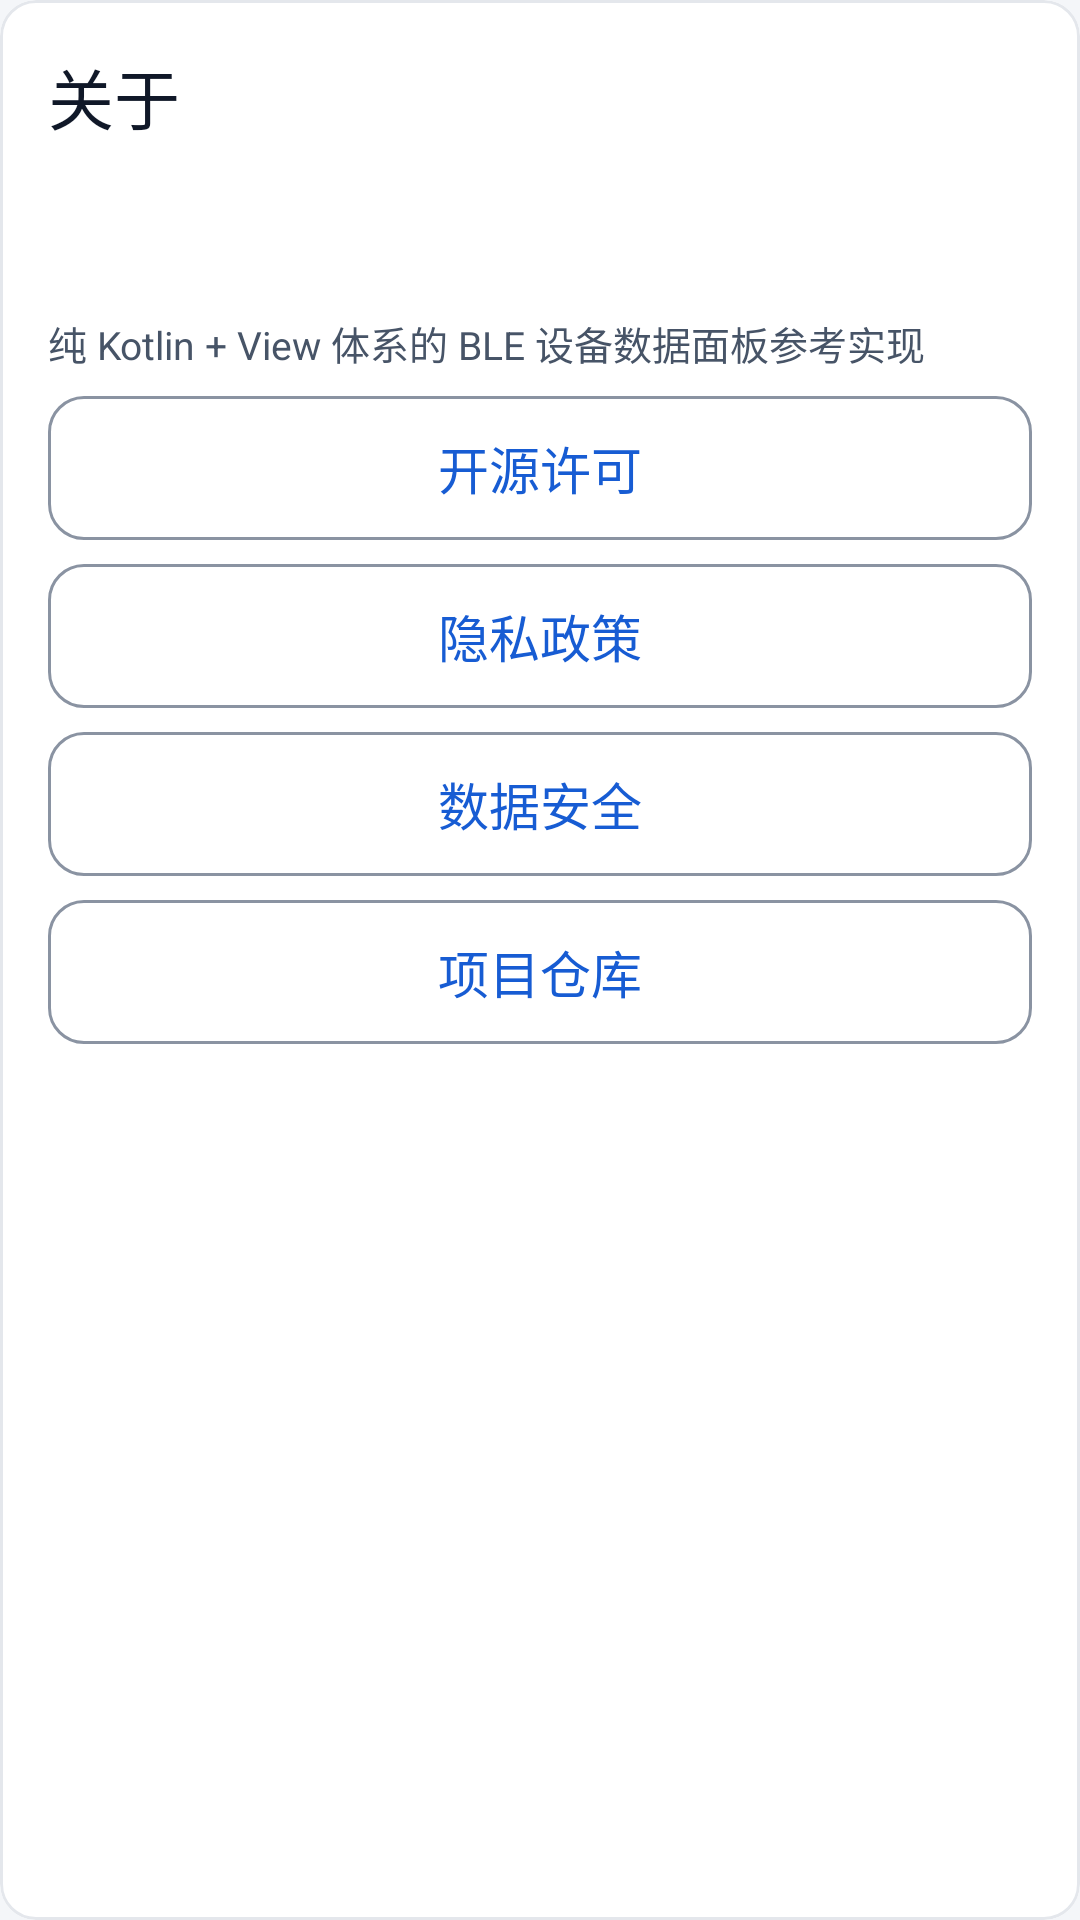

Layout XML and referenced resources for this Android screen:
<!-- AndroidManifest.xml: application theme Theme.PKotlinApp -->
<!-- res/layout/profile_about_card.xml -->
<com.google.android.material.card.MaterialCardView xmlns:android="http://schemas.android.com/apk/res/android"
    xmlns:app="http://schemas.android.com/apk/res-auto"
    style="@style/Widget.App.Card"
    android:layout_width="match_parent"
    android:layout_height="wrap_content"
    android:layout_marginTop="@dimen/card_gap"
    app:cardCornerRadius="@dimen/radius_12"
    app:cardElevation="@dimen/elevation_0">

    <LinearLayout
        android:layout_width="match_parent"
        android:layout_height="wrap_content"
        android:orientation="vertical"
        android:padding="@dimen/card_padding">

        <TextView
            android:layout_width="match_parent"
            android:layout_height="wrap_content"
            android:text="@string/profile_about_title"
            android:textAppearance="@style/TextAppearance.App.Headline" />

        <TextView
            android:id="@+id/versionText"
            android:layout_width="match_parent"
            android:layout_height="wrap_content"
            android:layout_marginTop="@dimen/space_8"
            android:textAppearance="@style/TextAppearance.App.Body" />

        <TextView
            android:id="@+id/buildTypeText"
            android:layout_width="match_parent"
            android:layout_height="wrap_content"
            android:textAppearance="@style/TextAppearance.App.Caption"
            android:textColor="@color/text_secondary" />

        <TextView
            android:layout_width="match_parent"
            android:layout_height="wrap_content"
            android:layout_marginTop="@dimen/space_8"
            android:text="@string/profile_about_desc"
            android:textAppearance="@style/TextAppearance.App.Caption"
            android:textColor="@color/text_secondary" />

        <com.google.android.material.button.MaterialButton
            android:id="@+id/licenseButton"
            style="?attr/materialButtonOutlinedStyle"
            android:layout_width="match_parent"
            android:layout_height="wrap_content"
            android:layout_marginTop="@dimen/space_8"
            android:minHeight="@dimen/touch_min"
            android:text="@string/profile_about_licenses" />

        <com.google.android.material.button.MaterialButton
            android:id="@+id/privacyButton"
            style="?attr/materialButtonOutlinedStyle"
            android:layout_width="match_parent"
            android:layout_height="wrap_content"
            android:layout_marginTop="@dimen/space_8"
            android:minHeight="@dimen/touch_min"
            android:text="@string/profile_about_privacy" />

        <com.google.android.material.button.MaterialButton
            android:id="@+id/securityButton"
            style="?attr/materialButtonOutlinedStyle"
            android:layout_width="match_parent"
            android:layout_height="wrap_content"
            android:layout_marginTop="@dimen/space_8"
            android:minHeight="@dimen/touch_min"
            android:text="@string/profile_about_security" />

        <com.google.android.material.button.MaterialButton
            android:id="@+id/githubButton"
            style="?attr/materialButtonOutlinedStyle"
            android:layout_width="match_parent"
            android:layout_height="wrap_content"
            android:layout_marginTop="@dimen/space_8"
            android:minHeight="@dimen/touch_min"
            android:text="@string/profile_github" />

    </LinearLayout>

</com.google.android.material.card.MaterialCardView>
<!-- resources referenced by this layout -->
<resources>
  <color name="text_secondary">#475467</color>
  <dimen name="card_gap">12dp</dimen>
  <dimen name="card_padding">16dp</dimen>
  <dimen name="elevation_0">0dp</dimen>
  <dimen name="radius_12">12dp</dimen>
  <dimen name="space_8">8dp</dimen>
  <dimen name="touch_min">48dp</dimen>
  <string name="profile_about_desc">纯 Kotlin + View 体系的 BLE 设备数据面板参考实现</string>
  <string name="profile_about_licenses">开源许可</string>
  <string name="profile_about_privacy">隐私政策</string>
  <string name="profile_about_security">数据安全</string>
  <string name="profile_about_title">关于</string>
  <string name="profile_github">项目仓库</string>
  <style name="TextAppearance.App.Body" parent="@android:style/TextAppearance">
          <item name="android:textSize">17sp</item>
          <item name="android:textColor">@color/text_primary</item>
          <item name="android:fontFamily">sans-serif</item>
          <item name="android:lineSpacingExtra">7dp</item>
          <item name="android:lineSpacingMultiplier">1.0</item>
      </style>
  <style name="TextAppearance.App.Caption" parent="@android:style/TextAppearance">
          <item name="android:textSize">13sp</item>
          <item name="android:textColor">@color/text_secondary</item>
          <item name="android:fontFamily">sans-serif</item>
          <item name="android:lineSpacingExtra">5dp</item>
          <item name="android:lineSpacingMultiplier">1.0</item>
      </style>
  <style name="TextAppearance.App.Headline" parent="@android:style/TextAppearance">
          <item name="android:textSize">22sp</item>
          <item name="android:textColor">@color/text_primary</item>
          <item name="android:fontFamily">sans-serif-medium</item>
          <item name="android:lineSpacingExtra">6dp</item>
          <item name="android:lineSpacingMultiplier">1.0</item>
      </style>
  <style name="Widget.App.Card" parent="Widget.Material3.CardView.Outlined">
          <item name="cardBackgroundColor">@color/surface</item>
          <item name="strokeColor">@color/divider</item>
          <item name="strokeWidth">@dimen/stroke_1</item>
          <item name="cardCornerRadius">@dimen/radius_12</item>
          <item name="cardElevation">@dimen/elevation_0</item>
          <item name="android:stateListAnimator">@null</item>
          <item name="rippleColor">@color/overlay_pressed</item>
      </style>
  <color name="text_primary">#101828</color>
  <color name="surface">#FFFFFF</color>
  <color name="divider">#E4E7EC</color>
  <dimen name="stroke_1">1dp</dimen>
  <color name="overlay_pressed">#0F101828</color>
  <color name="canvas">#F4F6F9</color>
  <color name="primary">#175CD3</color>
  <color name="on_primary">#FFFFFF</color>
  <color name="chart_band">#E8EFFB</color>
  <color name="primary_text">#175CD3</color>
  <color name="surface_sunken">#EEF1F5</color>
  <color name="border">#D0D5DD</color>
  <color name="danger">#B42318</color>
  <color name="danger_bg">#FEF3F2</color>
  <color name="text_tertiary">#5F6A7D</color>
  <style name="Widget.App.Chip" parent="Widget.Material3.Chip.Filter">
          <item name="chipBackgroundColor">@color/chip_bg</item>
          <item name="chipStrokeColor">@color/chip_stroke</item>
          <item name="chipStrokeWidth">@dimen/stroke_1</item>
          <item name="android:textAppearance">@style/TextAppearance.App.Caption</item>
          <item name="android:textColor">@color/chip_text</item>
          <item name="chipMinHeight">@dimen/chip_h</item>
          <item name="chipCornerRadius">@dimen/radius_pill</item>
          <item name="checkedIconVisible">false</item>
      </style>
  <dimen name="button_h">48dp</dimen>
  <style name="TextAppearance.App.Button" parent="@style/TextAppearance.App.Body">
          <item name="android:fontFamily">sans-serif-medium</item>
          <item name="android:lineSpacingExtra">0dp</item>
      </style>
  <color name="border_strong">#8A93A2</color>
  <dimen name="chip_h">32dp</dimen>
  <dimen name="radius_pill">999dp</dimen>
</resources>
